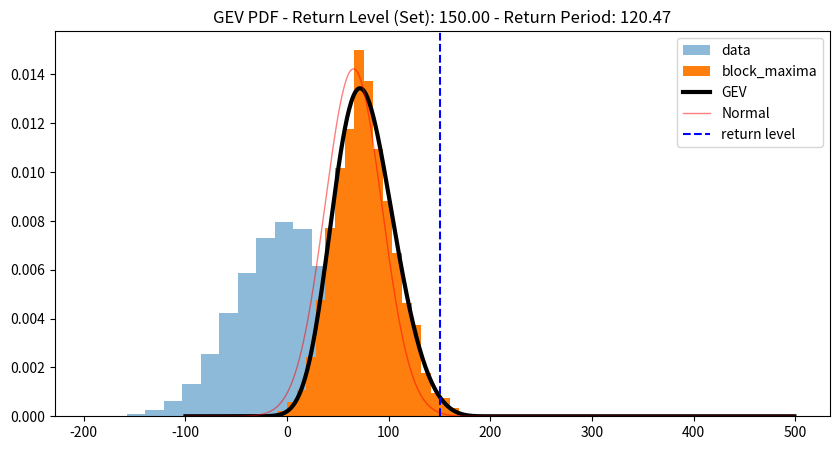
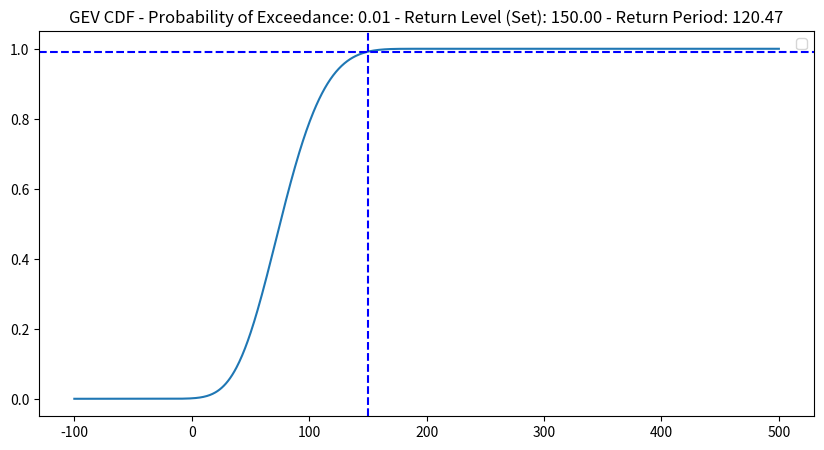

The script that saved these images, in order:
import numpy as np
import pandas as pd
from scipy.stats import norm
from scipy.stats import genextreme as gev

class EVTAnalyzer:
    " Extreme Value Theory Analyzer "

    def __init__(self, data, method='GEV'):
        assert method in ['GEV', 'GPD', 'EMP'], 'Method must'
        assert isinstance(data, pd.Series), 'Data must be a pandas Series'
        self.data = data
        self.method = method

    def fit_GEV(self):
        " Fit GEV distribution to data"
        shape, loc, scale = gev.fit(self.data.values, 0)
        return shape, loc, scale
    
    def cdf_GEV(self, value, shape, loc, scale):
        " Calculate quantile for given value"
        cdf = gev.cdf(value, shape, loc, scale)
        return cdf
    
    def _estimate_return_level(self, quantile, loc, scale, shape):
        "Estimate return level for given quantile"
        shape, loc, scale = self.fit_GEV()
        level = loc +  scale/ shape * (1 - (-np.log(quantile)) ** (shape))
        return level

    def get_return_level(self, return_period):
        "Estimate return level for given return period"
        quantile = 1 - 1/return_period
        return_level = self._estimate_return_level(quantile)
        return return_level

    def get_return_period(self, level_value):
        "Estimate return period for given return level"
        shape, loc, scale = self.fit_GEV()
        cdf = self.cdf_GEV(level_value, shape, loc, scale)
        return_period = 1/(1-cdf)
        return return_period
    
if __name__ == '__main__':

    # Generate some random data
    data = np.random.normal(0, 50, 10000)
    data = pd.Series(data)

    # Block maximas
    block_maxima = data.rolling(window=10).max().dropna()

    evt = EVTAnalyzer(block_maxima)
    shape, loc, scale = evt.fit_GEV()
    value = 150
    cdf = evt.cdf_GEV(value, shape, loc, scale)
    return_level = evt._estimate_return_level(cdf, loc, scale, shape)
    return_period = evt.get_return_period(return_level)

    print('return_period', return_period)
    print('return_level', return_level)
    print('probability of exceedance', 1 - cdf)
    print('cdf', cdf)

    import matplotlib.pyplot as plt
    # subplots horizontal
    figure = plt.figure(figsize=(10, 5))
    plt.hist(data, bins=20, density=True, label='data', alpha=0.5)
    plt.hist(block_maxima, bins=20, density=True, label='block_maxima')
    x_r80 = np.arange(-100, 500)
    plt.plot(x_r80, gev.pdf(x_r80, shape, loc=loc, scale=scale), "k", lw=3, label='GEV')
    plt.plot(x_r80, norm.pdf(x_r80, loc=loc, scale=scale), "r", lw=1, label='Normal', alpha=0.5)
    plt.axvline(value, color='b', label='return level', linestyle='--')
    plt.legend()
    plt.title(f'GEV PDF - Return Level (Set): {return_level:.2f} - Return Period: {return_period:.2f}')
    plt.show()

    # plot cdf
    x = np.linspace(-100, 500, 1000)
    y = gev.cdf(x, shape, loc=loc, scale=scale)
    figure = plt.figure(figsize=(10, 5))
    plt.plot(x, y)
    plt.axhline(cdf, color='b', linestyle='--')
    plt.axvline(value, color='b', linestyle='--')
    plt.title(f'GEV CDF - Probability of Exceedance: {1 - cdf:.2f} - Return Level (Set): {return_level:.2f} - Return Period: {return_period:.2f}')
    plt.legend()
    plt.show()
